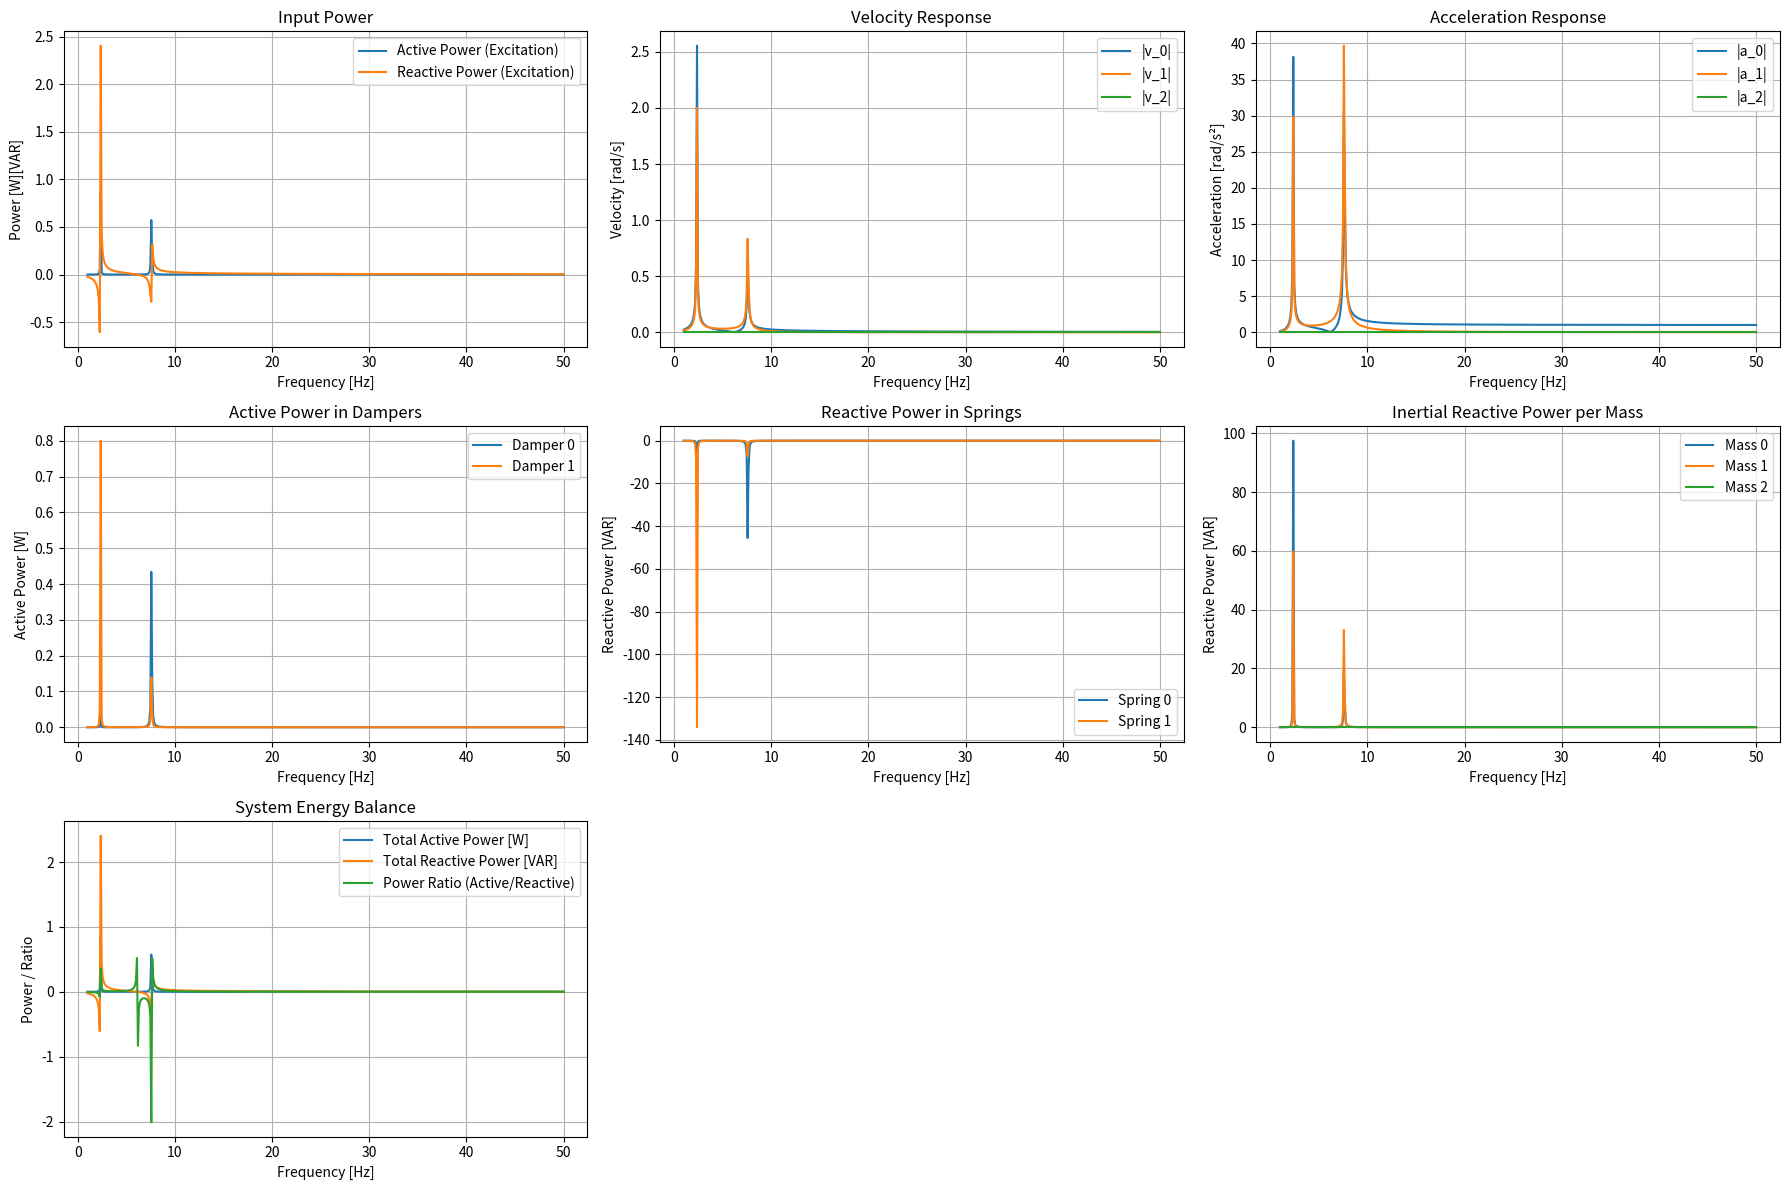

The matplotlib source for this figure:
import numpy as np
import matplotlib.pyplot as plt

def compute_power_response(m, c_inter, k_inter, f_vals, F_ext, C_ext=None, K_ext=None, grounded_dof=None):
    """
    Computes complex power flow components and system response.

    Parameters:
        m           : (N,) array of masses/inertias
        c_inter     : (N-1,) damping between adjacent DOFs
        k_inter     : (N-1,) stiffness between adjacent DOFs
        f_vals      : (nf,) array of frequency values [Hz]
        F_ext       : (N,) complex array, force input
        C_ext       : optional (N,N) external damping matrix (e.g., branch or grounding)
        K_ext       : optional (N,N) external stiffness matrix
        grounded_dof: index of the DOF to ground for well-posed augmented system

    Returns:
        result_dict with keys:
            'X'         : (N, nf) displacement
            'V'         : (N, nf) velocity
            'A'         : (N, nf) acceleration
            'P_damp'    : (N-1, nf) active power in dampers
            'P_spring'  : (N-1, nf) reactive power in springs
            'Q_mass'    : (N, nf) inertial reactive power
            'F_bound'   : (nf,) constraint reaction force at grounded DOF
            'P_active'  : (nf,) total system active power
            'Q_reactive': (nf,) total system reactive power
            'ratio'     : (nf,) active/reactive ratio
            'f_vals'    : frequency vector
    """
    m = np.asarray(m)
    c_inter = np.asarray(c_inter)
    k_inter = np.asarray(k_inter)

    N = len(m)
    nf = len(f_vals)
    M = np.diag(m)
    C = np.zeros((N, N))
    K = np.zeros((N, N))

    for i in range(len(c_inter)):
        C[i, i]     += c_inter[i]
        C[i, i+1]   -= c_inter[i]
        C[i+1, i]   -= c_inter[i]
        C[i+1, i+1] += c_inter[i]

        K[i, i]     += k_inter[i]
        K[i, i+1]   -= k_inter[i]
        K[i+1, i]   -= k_inter[i]
        K[i+1, i+1] += k_inter[i]

    if C_ext is not None:
        C += C_ext
    if K_ext is not None:
        K += K_ext

    if grounded_dof is None:
        grounded_dof = N - 1

    X = np.zeros((N, nf), dtype=complex)
    V = np.zeros((N, nf), dtype=complex)
    A = np.zeros((N, nf), dtype=complex)
    P_damp = np.zeros((N-1, nf), dtype=complex)
    P_spring = np.zeros((N-1, nf), dtype=complex)
    Q_mass = np.zeros((N, nf))
    F_bound = np.zeros(nf, dtype=complex)

    P_active_total = np.zeros(nf)
    Q_reactive_total = np.zeros(nf)
    ratio = np.zeros(nf)

    for i, f in enumerate(f_vals):
        w = 2 * np.pi * f
        D = K + 1j * w * C - w**2 * M

        A_aug = np.zeros((N+1, N+1), dtype=complex)
        b_aug = np.zeros(N+1, dtype=complex)
        A_aug[:N, :N] = D
        A_aug[grounded_dof, N] = -1.0
        A_aug[N, grounded_dof] = 1.0
        b_aug[:N] = F_ext

        sol = np.linalg.solve(A_aug, b_aug)
        x = sol[:N]
        X[:, i] = x
        F_bound[i] = sol[N]

        v = 1j * w * x
        V[:, i] = v
        A[:, i] = -w**2 * x
        Q_mass[:, i] = w * m * np.abs(v)**2

        for j in range(N-1):
            dx = x[j+1] - x[j]
            dv = v[j+1] - v[j]
            P_damp[j, i] = c_inter[j] * (dv * np.conj(dv))
            P_spring[j, i] = k_inter[j] * (dx * np.conj(dv))

        P_active_total[i] = np.sum(np.real(P_damp[:, i]))
        Q_reactive_total[i] = np.sum(np.imag(P_spring[:, i])) + np.sum(Q_mass[:, i])

        ratio[i] = P_active_total[i] / Q_reactive_total[i] if Q_reactive_total[i] != 0 else 0.0

    return {
        'X': X,
        'V': V,
        'A': A,
        'P_damp': P_damp,
        'P_spring': P_spring,
        'Q_mass': Q_mass,
        'F_bound': F_bound,
        'P_active': P_active_total,
        'Q_reactive': Q_reactive_total,
        'ratio': ratio,
        'f_vals': f_vals
    }

def plot_forced_response_overview(f_vals, X_vals, V_vals, A_vals, P_damp, P_spring, Q_mass, F_bound, m, P_active, Q_reactive, ratio):
    N = X_vals.shape[0]
    fig, axs = plt.subplots(3, 3, figsize=(18, 12))

    # Input Power
    V_exc = 1j * (2 * np.pi * f_vals) * X_vals[0, :]
    P_exc = 1.0 * np.conjugate(V_exc)
    axs[0, 0].plot(f_vals, np.real(P_exc), label='Active Power (Excitation)')
    axs[0, 0].plot(f_vals, np.imag(P_exc), label='Reactive Power (Excitation)')
    axs[0, 0].set_xlabel('Frequency [Hz]')
    axs[0, 0].set_ylabel('Power [W][VAR]')
    axs[0, 0].set_title('Input Power')
    axs[0, 0].legend()
    axs[0, 0].grid(True)

    # Velocity Response
    for i in range(N):
        axs[0, 1].plot(f_vals, np.abs(V_vals[i, :]), label=f'|v_{i}|')
    axs[0, 1].set_xlabel('Frequency [Hz]')
    axs[0, 1].set_ylabel('Velocity [rad/s]')
    axs[0, 1].set_title('Velocity Response')
    axs[0, 1].legend()
    axs[0, 1].grid(True)

    # Acceleration Response
    for i in range(N):
        axs[0, 2].plot(f_vals, np.abs(A_vals[i, :]), label=f'|a_{i}|')
    axs[0, 2].set_xlabel('Frequency [Hz]')
    axs[0, 2].set_ylabel('Acceleration [rad/s²]')
    axs[0, 2].set_title('Acceleration Response')
    axs[0, 2].legend()
    axs[0, 2].grid(True)

    # Power in Dampers
    for j in range(P_damp.shape[0]):
        axs[1, 0].plot(f_vals, np.real(P_damp[j, :]), label=f'Damper {j}')
    axs[1, 0].set_xlabel('Frequency [Hz]')
    axs[1, 0].set_ylabel('Active Power [W]')
    axs[1, 0].set_title('Active Power in Dampers')
    axs[1, 0].legend()
    axs[1, 0].grid(True)

    # Power in Springs
    for j in range(P_spring.shape[0]):
        axs[1, 1].plot(f_vals, np.imag(P_spring[j, :]), label=f'Spring {j}')
    axs[1, 1].set_xlabel('Frequency [Hz]')
    axs[1, 1].set_ylabel('Reactive Power [VAR]')
    axs[1, 1].set_title('Reactive Power in Springs')
    axs[1, 1].legend()
    axs[1, 1].grid(True)

    # Inertial Reactive Power
    for i in range(len(m)):
        axs[1, 2].plot(f_vals, Q_mass[i, :], label=f'Mass {i}')
    axs[1, 2].set_xlabel('Frequency [Hz]')
    axs[1, 2].set_ylabel('Reactive Power [VAR]')
    axs[1, 2].set_title('Inertial Reactive Power per Mass')
    axs[1, 2].legend()
    axs[1, 2].grid(True)

    # Energy Balance Plot
    axs[2, 0].plot(f_vals, P_active, label='Total Active Power [W]')
    axs[2, 0].plot(f_vals, Q_reactive, label='Total Reactive Power [VAR]')
    axs[2, 0].plot(f_vals, ratio, label='Power Ratio (Active/Reactive)')
    axs[2, 0].set_xlabel('Frequency [Hz]')
    axs[2, 0].set_ylabel('Power / Ratio')
    axs[2, 0].set_title('System Energy Balance')
    axs[2, 0].legend()
    axs[2, 0].grid(True)

    for ax in axs[2, 1:]:
        ax.axis('off')

    plt.tight_layout()
    plt.show()

if __name__ == "__main__":
    m = np.array([1.0, 1.0, 1.0])
    c_inter = np.array([0.2, 0.2])
    k_inter = np.array([1000.0, 500.0])
    f_vals = np.linspace(1, 50, 500)
    F_ext = np.array([1.0, 0.0, 0.0], dtype=complex)

    result = compute_power_response(m, c_inter, k_inter, f_vals, F_ext)

    plot_forced_response_overview(
        result['f_vals'],
        result['X'],
        result['V'],
        result['A'],
        result['P_damp'],
        result['P_spring'],
        result['Q_mass'],
        result['F_bound'],
        m,
        result['P_active'],
        result['Q_reactive'],
        result['ratio']
    )
